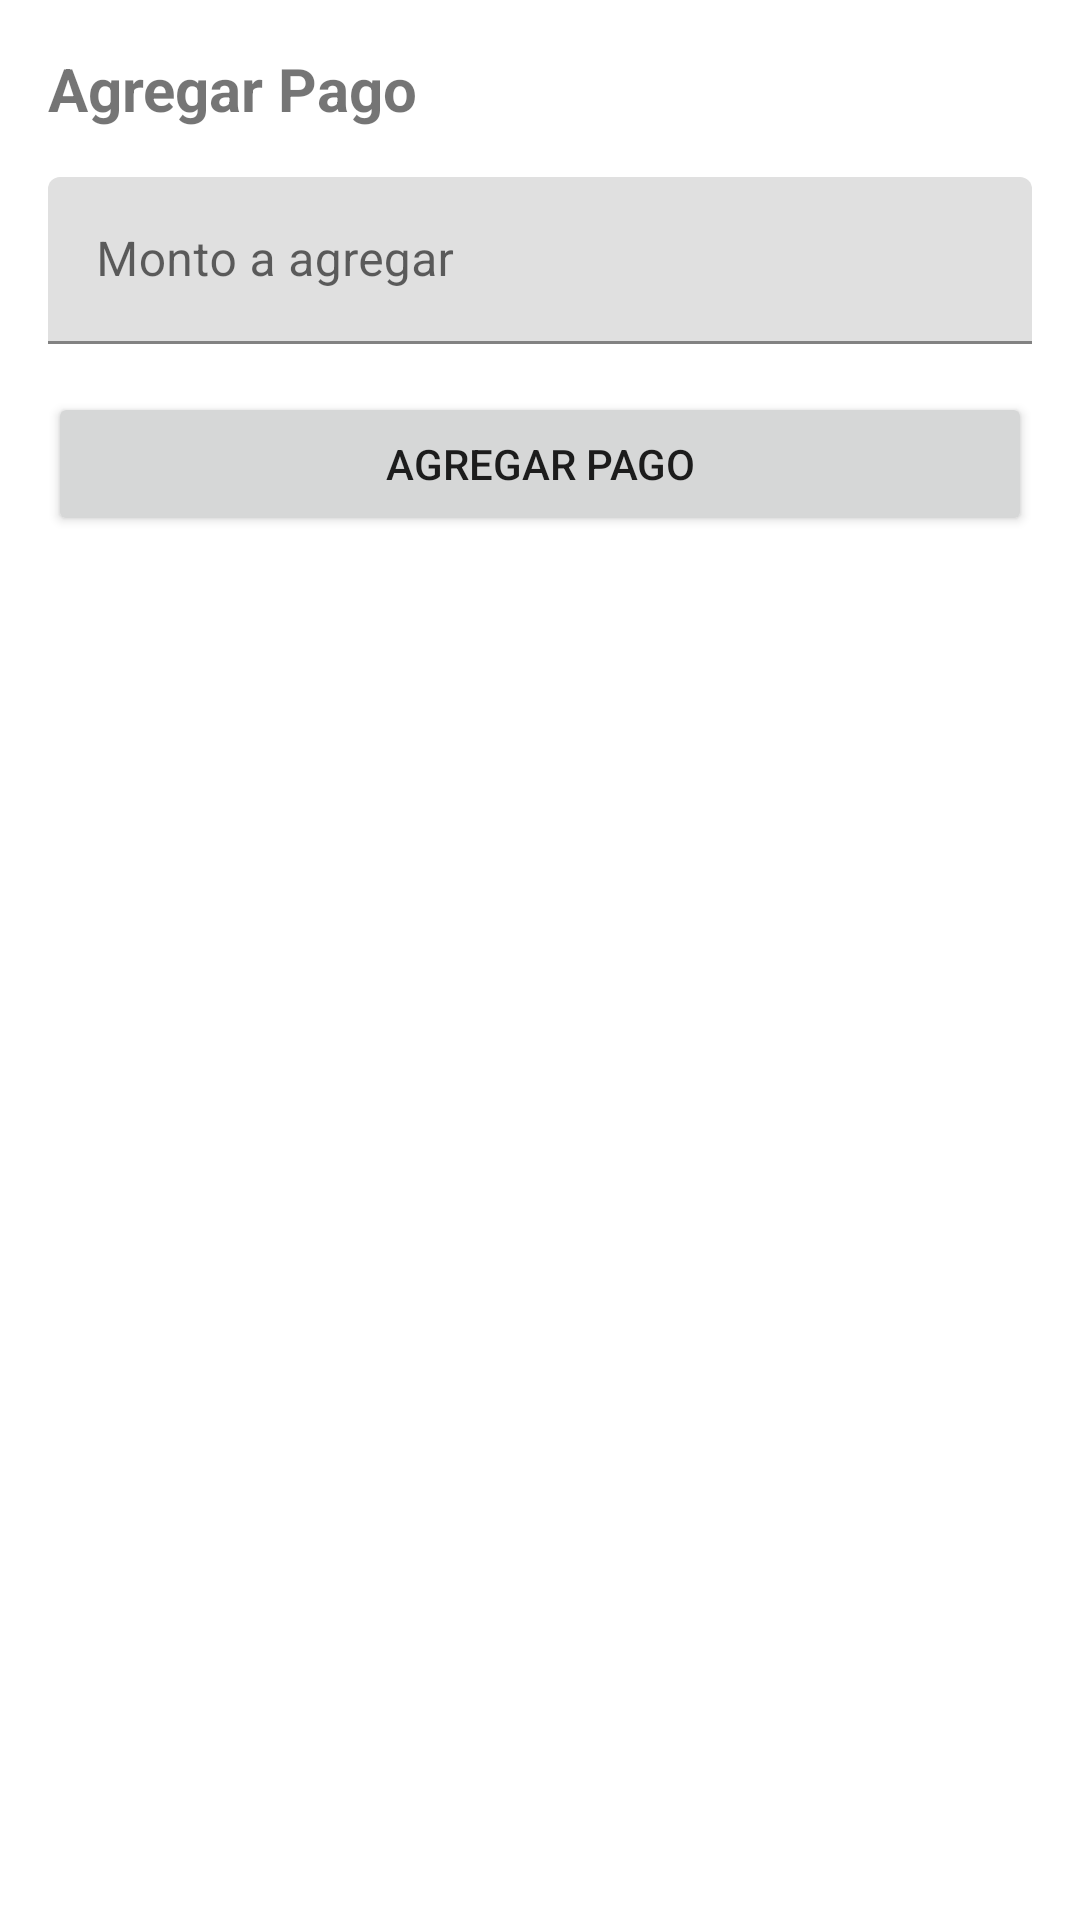

Here is an Android app screen rendered from its layout file. Give the layout XML and the strings, colors and styles it references.
<!-- AndroidManifest.xml: application theme Theme.AplicacionAlquiler -->
<!-- res/layout/fragment_agregar_pago.xml -->
<?xml version="1.0" encoding="utf-8"?>
<LinearLayout xmlns:android="http://schemas.android.com/apk/res/android"
    android:layout_width="match_parent"
    android:layout_height="wrap_content"
    android:orientation="vertical"
    android:padding="16dp">

    <TextView
        android:layout_width="match_parent"
        android:layout_height="wrap_content"
        android:text="Agregar Pago"
        android:textSize="20sp"
        android:textStyle="bold"
        android:layout_marginBottom="16dp"/>

    <com.google.android.material.textfield.TextInputLayout
        android:layout_width="match_parent"
        android:layout_height="wrap_content"
        android:layout_marginBottom="16dp">

        <com.google.android.material.textfield.TextInputEditText
            android:id="@+id/montoEditText"
            android:layout_width="match_parent"
            android:layout_height="wrap_content"
            android:hint="Monto a agregar"
            android:inputType="numberDecimal"/>
    </com.google.android.material.textfield.TextInputLayout>

    <Button
        android:id="@+id/agregarButton"
        android:layout_width="match_parent"
        android:layout_height="wrap_content"
        android:text="Agregar Pago"/>

</LinearLayout>
<!-- resources referenced by this layout -->
<resources>
  <style name="Theme.AplicacionAlquiler" parent="Theme.MaterialComponents.DayNight.DarkActionBar">
          
          <item name="colorPrimary">@color/purple_500</item>
          <item name="colorPrimaryVariant">@color/purple_700</item>
          <item name="colorOnPrimary">@color/white</item>
          
          <item name="colorSecondary">@color/teal_200</item>
          <item name="colorSecondaryVariant">@color/teal_700</item>
          <item name="colorOnSecondary">@color/black</item>
          
          <item name="android:statusBarColor">?attr/colorPrimaryVariant</item>
          
      </style>
  <!-- not gathered from this repository: default colours our renderer supplied (Android Studio template values) -->
  <color name="purple_500">#FF6200EE</color>
  <color name="purple_700">#FF3700B3</color>
  <color name="teal_200">#FF03DAC5</color>
  <color name="teal_700">#FF018786</color>
  <color name="black">#FF000000</color>
  <color name="white">#FFFFFFFF</color>
</resources>
